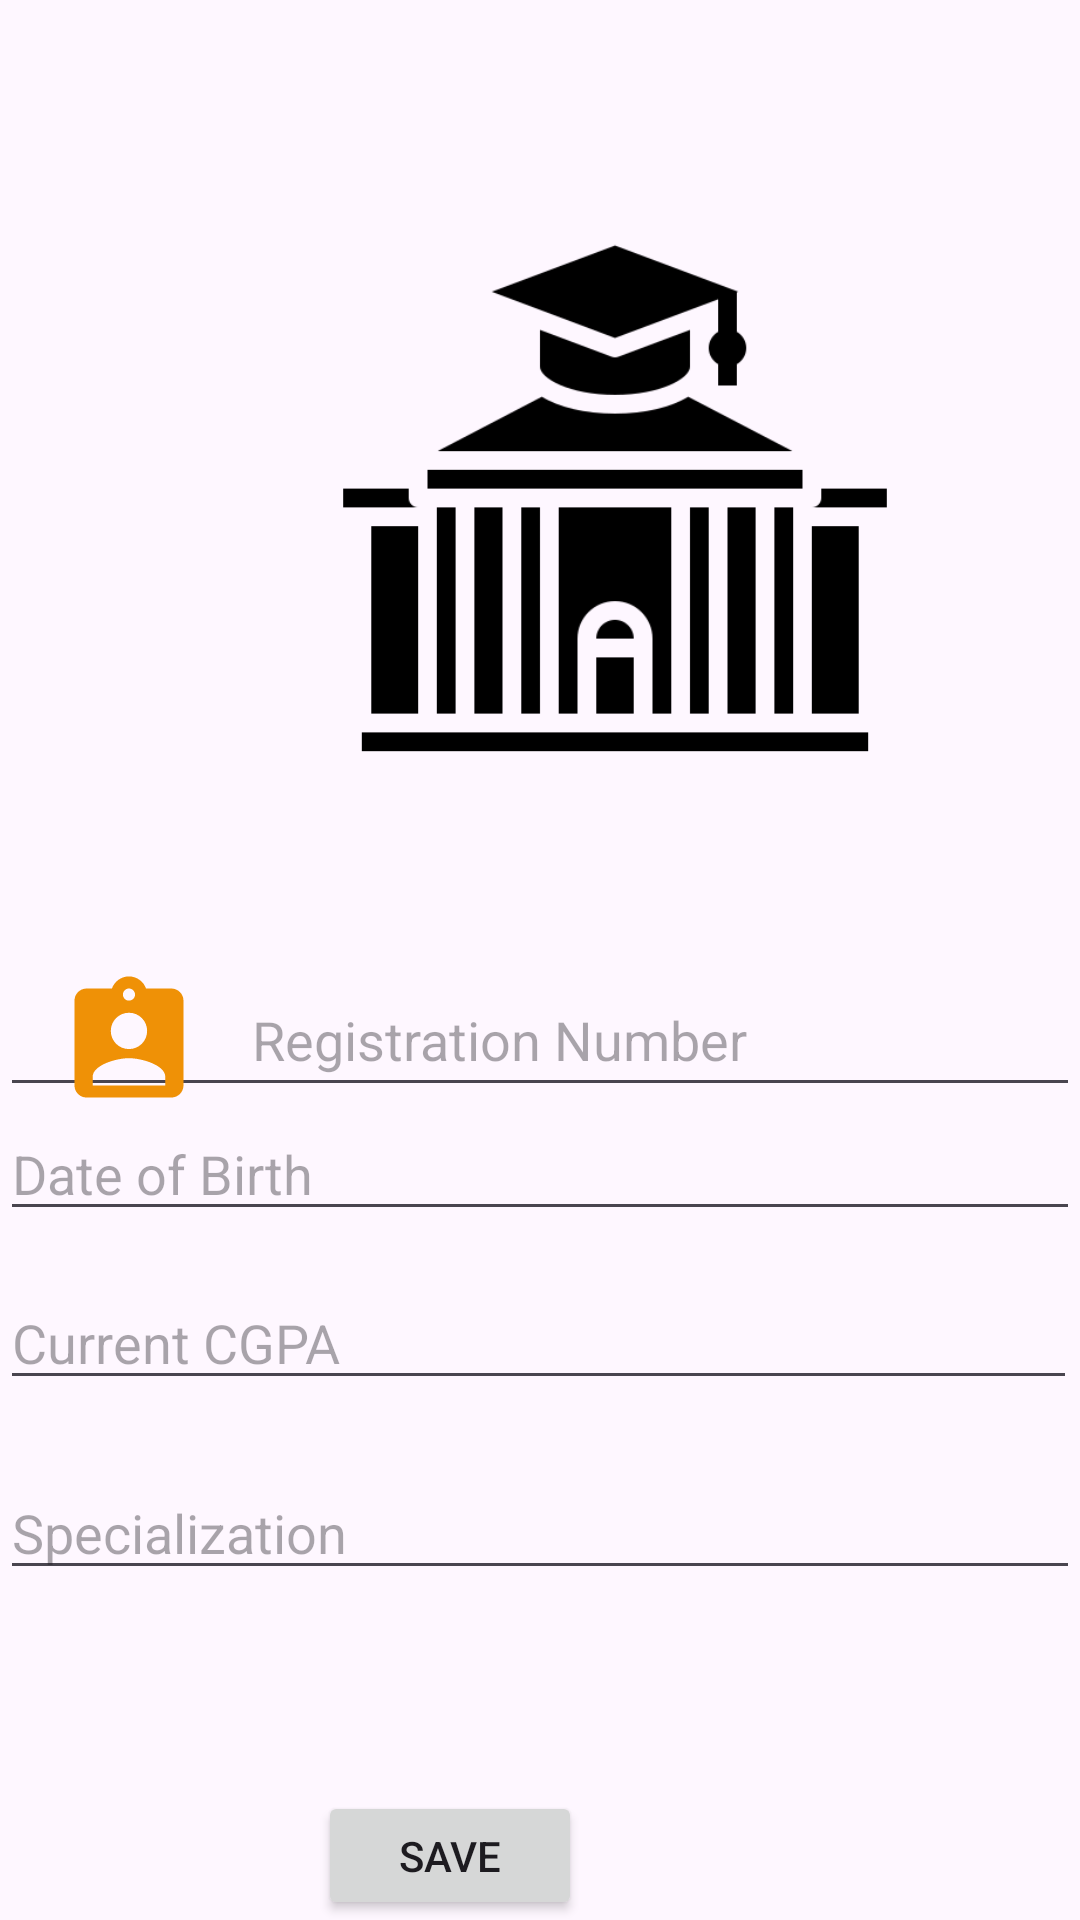

Reconstruct the res/layout file that produces this screen, plus the resources it refers to.
<!-- AndroidManifest.xml: application theme Theme.Group_Based_Activity -->
<!-- res/layout/activity_login_page.xml -->
<?xml version="1.0" encoding="utf-8"?>
<RelativeLayout xmlns:android="http://schemas.android.com/apk/res/android"
    xmlns:app="http://schemas.android.com/apk/res-auto"
    xmlns:tools="http://schemas.android.com/tools"
    android:id="@+id/main"
    android:layout_width="match_parent"
    android:layout_height="match_parent"
    tools:context=".Login_Page">

    <ImageView
        android:id="@+id/image"
        android:layout_width="200dp"
        android:layout_height="200dp"
        android:layout_alignParentStart="true"
        android:layout_alignParentTop="true"
        android:layout_marginStart="105dp"
        android:layout_marginTop="66dp"
        android:src="@drawable/img_login">
    </ImageView>

    <EditText
        android:id="@+id/editTextRegNumber"
        android:layout_width="match_parent"
        android:layout_height="48dp"
        android:layout_alignParentTop="true"
        android:layout_alignParentStart="true"
        android:layout_marginTop="321dp"
        android:layout_marginStart="0dp"
        android:drawableStart="@drawable/ic_register"
        android:hint="Registration Number"
        android:inputType="text" />

    <EditText
        android:id="@+id/editTextDOB"
        android:layout_width="match_parent"
        android:layout_height="wrap_content"
        android:layout_below="@id/editTextRegNumber"
        android:hint="Date of Birth"
        android:inputType="date"/>

    <EditText
        android:id="@+id/editTextCGPA"
        android:layout_width="match_parent"
        android:layout_height="wrap_content"
        android:layout_below="@id/editTextDOB"
        android:layout_alignParentEnd="true"
        android:layout_marginTop="15dp"
        android:layout_marginEnd="1dp"
        android:hint="Current CGPA"
        android:inputType="numberDecimal" />

    <EditText
        android:id="@+id/editTextSpecialization"
        android:layout_width="match_parent"
        android:layout_height="wrap_content"
        android:layout_below="@id/editTextCGPA"
        android:layout_alignParentEnd="true"
        android:layout_marginTop="22dp"
        android:layout_marginEnd="0dp"
        android:hint="Specialization"
        android:inputType="text" />

    <Button
        android:id="@+id/buttonSave"
        android:layout_width="wrap_content"
        android:layout_height="wrap_content"
        android:layout_below="@id/editTextSpecialization"
        android:layout_alignParentEnd="true"
        android:layout_marginTop="67dp"
        android:layout_marginEnd="166dp"
        android:text="Save" />

</RelativeLayout>
<!-- resources referenced by this layout -->
<resources>
  <!-- drawable ic_register (drawable-anydpi) -->
  <vector xmlns:android="http://schemas.android.com/apk/res/android"
      android:width="80dp"
      android:height="80dp"
      android:viewportWidth="24"
      android:viewportHeight="24"
      android:tint="#EF9106">
    <group android:scaleX="0.60566163"
        android:scaleY="0.60566163"
        android:translateX="4.4292297"
        android:translateY="5.0348916">
      <path
          android:fillColor="@android:color/white"
          android:pathData="M19,3h-4.18C14.4,1.84 13.3,1 12,1c-1.3,0 -2.4,0.84 -2.82,2L5,3c-1.1,0 -2,0.9 -2,2v14c0,1.1 0.9,2 2,2h14c1.1,0 2,-0.9 2,-2L21,5c0,-1.1 -0.9,-2 -2,-2zM12,3c0.55,0 1,0.45 1,1s-0.45,1 -1,1 -1,-0.45 -1,-1 0.45,-1 1,-1zM12,7c1.66,0 3,1.34 3,3s-1.34,3 -3,3 -3,-1.34 -3,-3 1.34,-3 3,-3zM18,19L6,19v-1.4c0,-2 4,-3.1 6,-3.1s6,1.1 6,3.1L18,19z"/>
    </group>
  </vector>
  <!-- drawable img_login: png bitmap (drawable, 11508 bytes) -->
  <style name="Theme.Group_Based_Activity" parent="Base.Theme.Group_Based_Activity" />
  <style name="Base.Theme.Group_Based_Activity" parent="Theme.Material3.DayNight.NoActionBar">
          
          
      </style>
</resources>
